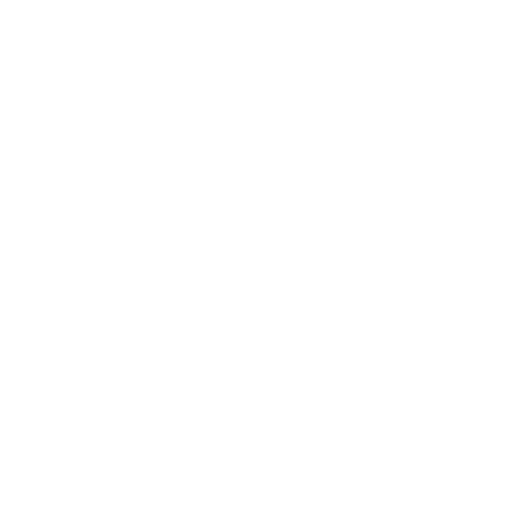
t = 0.00 s
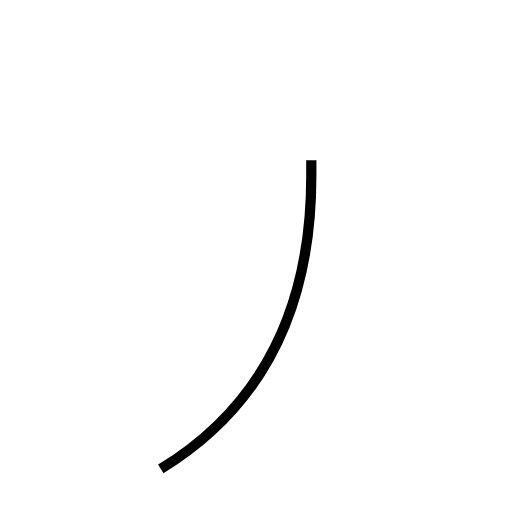
t = 1.06 s
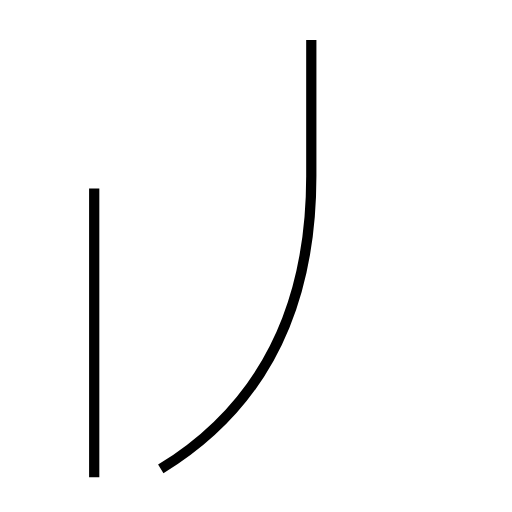
t = 2.26 s
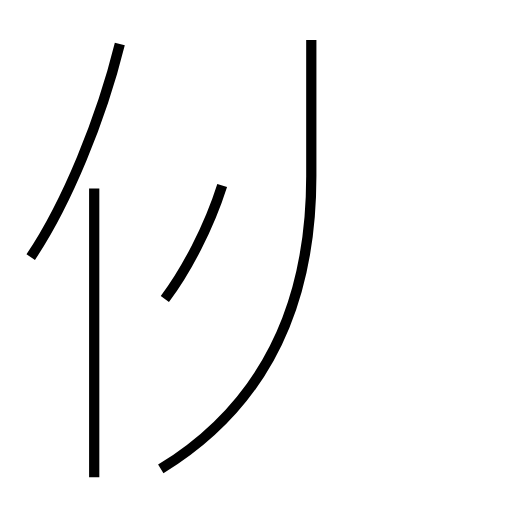
t = 3.31 s
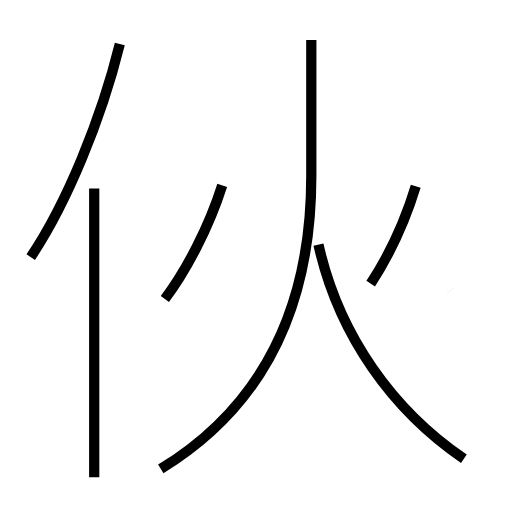
t = 4.40 s
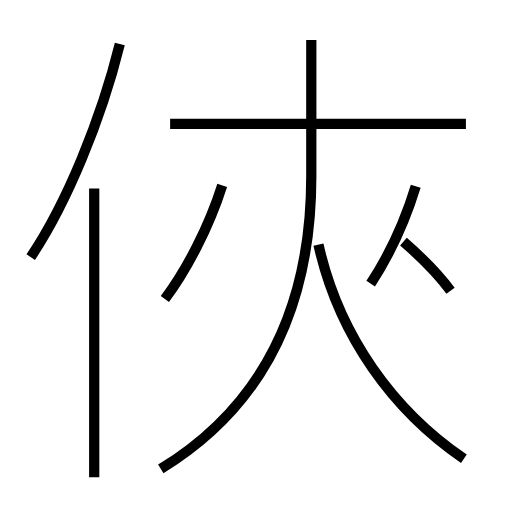
t = 5.47 s

The animated SVG that drew these frames (rendered in a browser with its animation timeline set to each time). Animation: 8 SMIL elements (animate=8); one cycle of 5.47 s.

<?xml version='1.0' encoding='utf-8'?>
<svg viewBox="0.0 -6.0 50.0 50.0" version="1.1" xmlns="http://www.w3.org/2000/svg"><rect x="-1000" y="-1000" width="2000" height="2000" stroke="white" fill="white" /><g style="fill:none;stroke:#000000;stroke-width:1"><path d="M 15.7 1.8 C 24.2 -3.4 30.4 -12.2 30.4 -26.8 L 30.4 -40.1 " transform="translate(0.0 38.0)" stroke-dasharray="47.04737315315208" stroke-dashoffset="47.04737315315208"><animate attributeName="stroke-dashoffset" from="47.04737315315208" to="0" dur="1.4114211945945623s" begin="0s; anim_end.end" fill="freeze" id="anim0" /></path><path d="M 9.2 2.6 L 9.2 -25.6 " transform="translate(0.0 38.0)" stroke-dasharray="28.200000000000003" stroke-dashoffset="28.200000000000003"><animate attributeName="stroke-dashoffset" from="28.200000000000003" to="0" dur="0.8460000000000001s" begin="anim0.end" fill="freeze" id="anim1" /></path><path d="M 3.0 -18.9 C 6.5 -24.1 9.9 -32.4 11.7 -39.7 " transform="translate(0.0 38.0)" stroke-dasharray="22.644528263122314" stroke-dashoffset="22.644528263122314"><animate attributeName="stroke-dashoffset" from="22.644528263122314" to="0" dur="0.6793358478936694s" begin="anim1.end" fill="freeze" id="anim2" /></path><path d="M 16.1 -14.8 C 18.2 -17.6 20.4 -21.8 21.7 -25.9 " transform="translate(0.0 38.0)" stroke-dasharray="12.485093830478649" stroke-dashoffset="12.485093830478649"><animate attributeName="stroke-dashoffset" from="12.485093830478649" to="0" dur="0.37455281491435943s" begin="anim2.end" fill="freeze" id="anim3" /></path><path d="M 45.3 0.8 C 38.4 -3.9 33.1 -11.2 31.1 -20.1 " transform="translate(0.0 38.0)" stroke-dasharray="25.87390489589783" stroke-dashoffset="25.87390489589783"><animate attributeName="stroke-dashoffset" from="25.87390489589783" to="0" dur="0.7762171468769349s" begin="anim3.end" fill="freeze" id="anim4" /></path><path d="M 36.2 -16.3 C 37.9 -18.9 39.5 -22.2 40.6 -25.8 " transform="translate(0.0 38.0)" stroke-dasharray="10.50315973290981" stroke-dashoffset="10.50315973290981"><animate attributeName="stroke-dashoffset" from="10.50315973290981" to="0" dur="0.3150947919872943s" begin="anim4.end" fill="freeze" id="anim5" /></path><path d="M 44.0 -15.6 C 42.9 -17.1 40.9 -19.1 39.4 -20.4 " transform="translate(0.0 38.0)" stroke-dasharray="6.659396376618586" stroke-dashoffset="6.659396376618586"><animate attributeName="stroke-dashoffset" from="6.659396376618586" to="0" dur="0.19978189129855758s" begin="anim5.end" fill="freeze" id="anim6" /></path><path d="M 45.5 -31.9 L 16.6 -31.9" transform="translate(0.0 38.0)" stroke-dasharray="28.9" stroke-dashoffset="28.9"><animate attributeName="stroke-dashoffset" from="28.9" to="0" dur="0.8669999999999999s" begin="anim6.end" fill="freeze" id="anim_end" /></path></g></svg>
